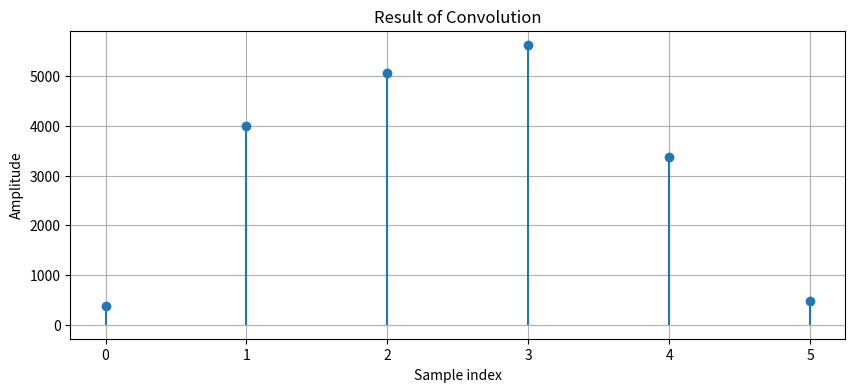

The matplotlib source for this figure:
import numpy as np
import matplotlib.pyplot as plt


def convolve(x, h):
    """
    Perform convolution between two sequences x and h.

    Parameters:
    x (array): Input signal (e.g., the signal to be filtered).
    h (array): Impulse response (e.g., filter coefficients).

    Returns:
    y (array): The result of the convolution of x and h.
    """
    # Lengths of the signals
    len_x = len(x)
    len_h = len(h)
    len_y = len_x + len_h - 1  # Length of the convolution result

    # Initialize the output signal with zeros
    y = np.zeros(len_y)

    # Perform the convolution operation
    for n in range(len_y):
        for k in range(len_h):
            if n - k >= 0 and n - k < len_x:
                y[n] += x[n - k] * h[k]

    return y


# Define input signals
x = np.array([69, 75, 89, 48])  # Example input signal
h = np.array([5.5, 52, 9.9])  # Example impulse response (e.g., simple filter)

# Perform convolution
y = convolve(x, h)

# Plot the results
plt.figure(figsize=(10, 4))
plt.stem(y, basefmt=" ")
plt.title("Result of Convolution")
plt.xlabel("Sample index")
plt.ylabel("Amplitude")
plt.grid()
plt.show()